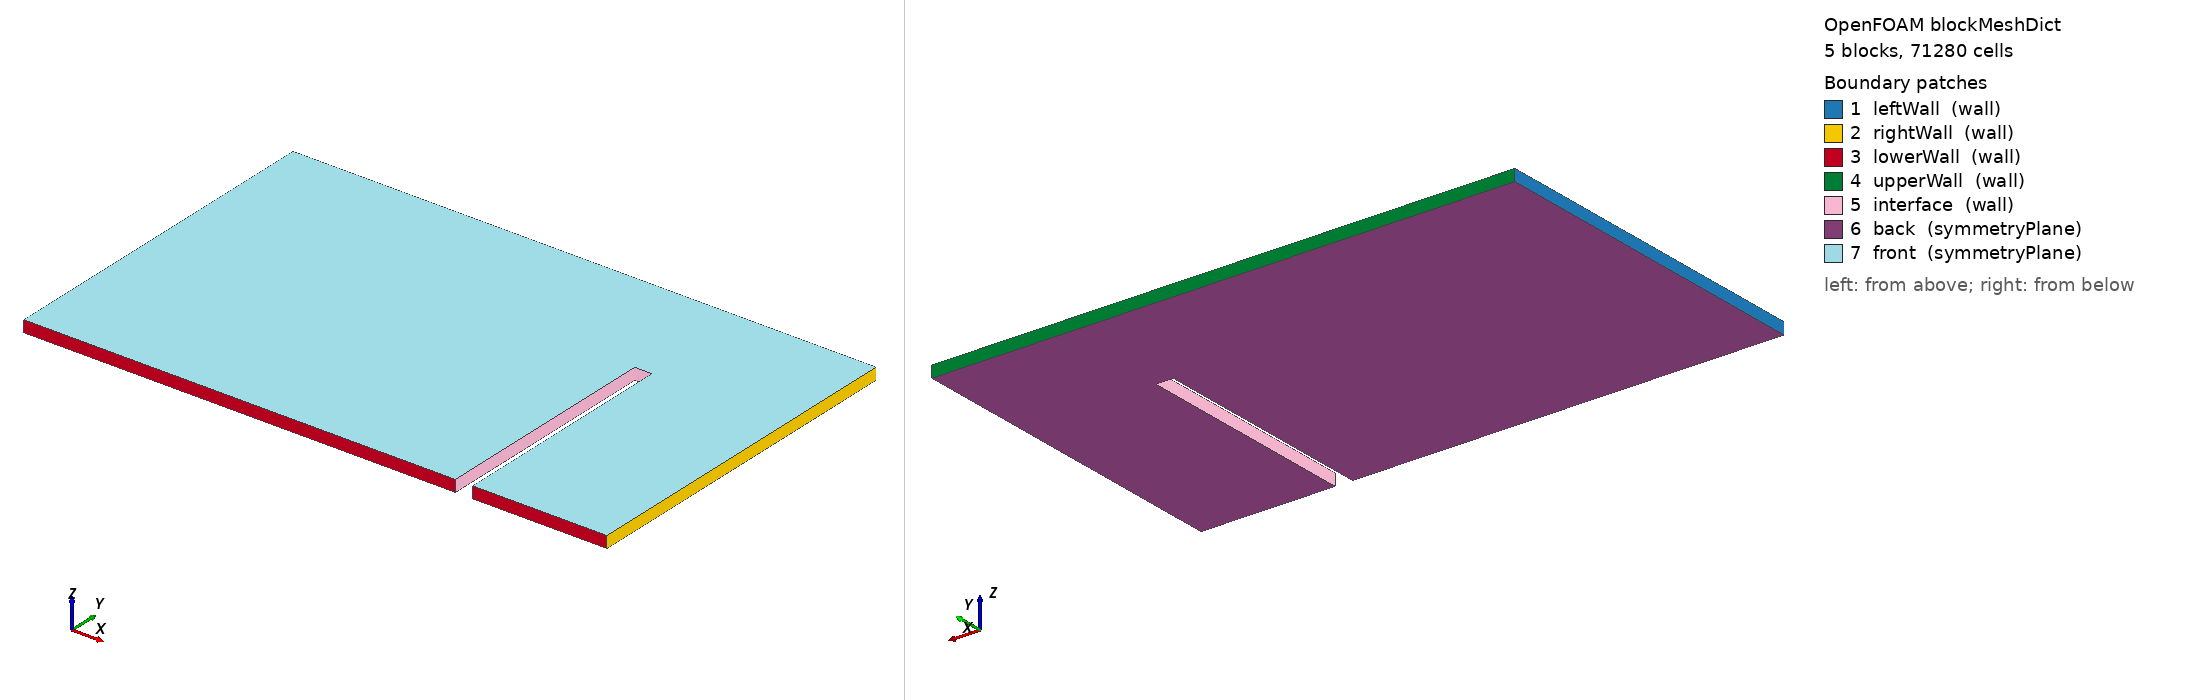

OpenFOAM case: the mesh blockMesh builds from blockMeshDict, 5 block(s), 71280 cells. Boundary patches (legend numbers): 1 leftWall (wall), 2 rightWall (wall), 3 lowerWall (wall), 4 upperWall (wall), 5 interface (wall), 6 back (symmetryPlane), 7 front (symmetryPlane). Left view from above one corner, right view from below the opposite corner. Boundary conditions: 0 field file(s) under 0/; 0 of 7 drawn patches have an entry in a shipped field file.

=== system/blockMeshDict ===
FoamFile
{
    format      ascii;
    class       dictionary;
    location    "system";
    object      blockMeshDict;
}
// * * * * * * * * * * * * * * * * * * * * * * * * * * * * * * * * * * * * * //

scale               1;  

// Dimensions: 
// Block 1: 7.4 (x) by 4m (y)
// Block 2: 7.4 (x) by 2m (y) - Starting from y = 4m
// Block 3: 0.3 (x) by 2m (y) - Starting from x = 7.4m and y = 4m
// Block 4: 2.3 (x) by 2m (y) - Starting from x = 7.7m and y = 4 m
// Block 5: 2.3 (x) by 4m (y) - Starting from x = 7.7m

vertices
(
    // Block 1: Lower Face (z = 0)
    (0 0 0)         // 0
    (7.4 0 0)       // 1
    (7.4 4 0)       // 2
    (0 4 0)         // 3

    // Block 1: Upper Face (z = 0.1)
    (0 0 0.2)      // 4
    (7.4 0 0.2)    // 5
    (7.4 4 0.2)    // 6
    (0 4 0.2)      // 7

    // Block 2: Lower Face Missing Vertexes (z = 0)
    (0 6 0)        // 8
    (7.4 6 0)      // 9

    // Block 2: Upper Face Missing Vertexes (z = 0.1)
    (0 6 0.2)      // 10
    (7.4 6 0.2)    // 11

    // Block 3: Lower Face Missing Vertexes (z = 0)
    (7.7 4 0)      // 12
    (7.7 6 0)      // 13

    // Block 3: Upper Face Missing Vertexes (z = 0.1)
    (7.7 4 0.2)    // 14
    (7.7 6 0.2)    // 15

    // Block 4: Lower Face Missing Vertexes (z = 0)
    (10 4 0)       // 16
    (10 6 0)       // 17

    // Block 4: Upper Face Missing Vertexes (z = 0.1)
    (10 4 0.2)     // 18
    (10 6 0.2)     // 19

    // Block 5: Lower Face Missing Vertexes (z = 0)
    (10 0 0)       // 20
    (7.7 0 0)      // 21

    // Block 5: Upper Face Missing Vertexes (z = 0.1)
    (10 0 0.2)     // 22
    (7.7 0 0.2)    // 23

);


// Default Cell Dimension: 0.1 x 0.1 x 0.067.
 
block1_x 148;
block1_y 80;

block2_x 148;
block2_y 40;

block3_x 6;
block3_y 40;

block4_x 48;
block4_y 40;

block5_x 48;
block5_y 80;

block_z 3; // To make the coupling 3D

blocks
(
    // hex (v0 v1 v2 v3 v4 v5 v6 v7) (n_x n_y n_z) simpleGrading (1 1 1)

    // Block 1

    hex (0 1 2 3 4 5 6 7)           
    ($block1_x $block1_y $block_z)                       // Number of cells in (x, y, z) directions
    simpleGrading (1 1 1)           // Simple uniform grading

    // Block 2

    hex (3 2 9 8 7 6 11 10)
    ($block2_x $block2_y $block_z)
    simpleGrading (1 1 1)

    // Block 3

    hex (2 12 13 9 6 14 15 11)
    ($block3_x $block3_y $block_z)
    simpleGrading (1 1 1)

     // Block 4

    hex (12 16 17 13 14 18 19 15)
    ($block4_x $block4_y $block_z)
    simpleGrading (1 1 1)

    // Block 5

    hex (21 20 16 12 23 22 18 14)
    ($block5_x $block5_y $block_z)
    simpleGrading (1 1 1)

);

boundary               // Keyword
(
    leftWall       // Patch name
    {
        type wall;    // patch type for patch 0
        faces
        (
            (0 4 7 3)  // Left Face Block 1
            (3 7 10 8) // Left Face Block 2
        );
    }
    rightWall       // Patch name
    {
        type wall;    // patch type for patch 0
        faces
        (
            (16 17 19 18) // Right Face Block 4
            (20 16 18 22) // Right Face Block 5
        );
    }
    lowerWall
    {
        type wall;    // patch type for patch 0
        faces
        (
            (0 1 5 4) // Bottom Face - Block 1
            (20 22 23 21) // Bottom Face - Block 5
        );
    }
    upperWall
    {
        type wall;    // patch type for patch 0
        faces
        (
            (9 8 10 11) // Top Face - Block 2
            (13 9 11 15) // Top Face - Block 3
            (17 13 15 19) // Top Face - Block 4
        );
    }

    interface             // patch name
    {
        type wall;    // patch type for patch 1
        faces
        (
            (1 2 6 5) // Right Face - Block 1
            (2 12 14 6) // Bottom Face - Block 3
            (14 12 21 23) // Left Face - Block 5
        );
    }
    
    back
    {
        type symmetryPlane;
        faces
        (
            // Block 1
            (0 3 2 1)
            
            // Block 2
            (3 8 9 2)

            // Block 3
            (2 9 13 12)

            // Block 4
            (12 13 17 16)

            // Block 5
            (12 16 20 21)

        );
    }

    front
    {
        type symmetryPlane;
        faces
        (
            // Block 1
            (4 5 6 7)
            
            // Block 2
            (7 6 11 10)

            // Block 3
            (6 14 15 11)

            // Block 4
            (14 18 19 15)

            // Block 5
            (18 14 23 22)
        );
    }
);

// ************************************************************************* //
